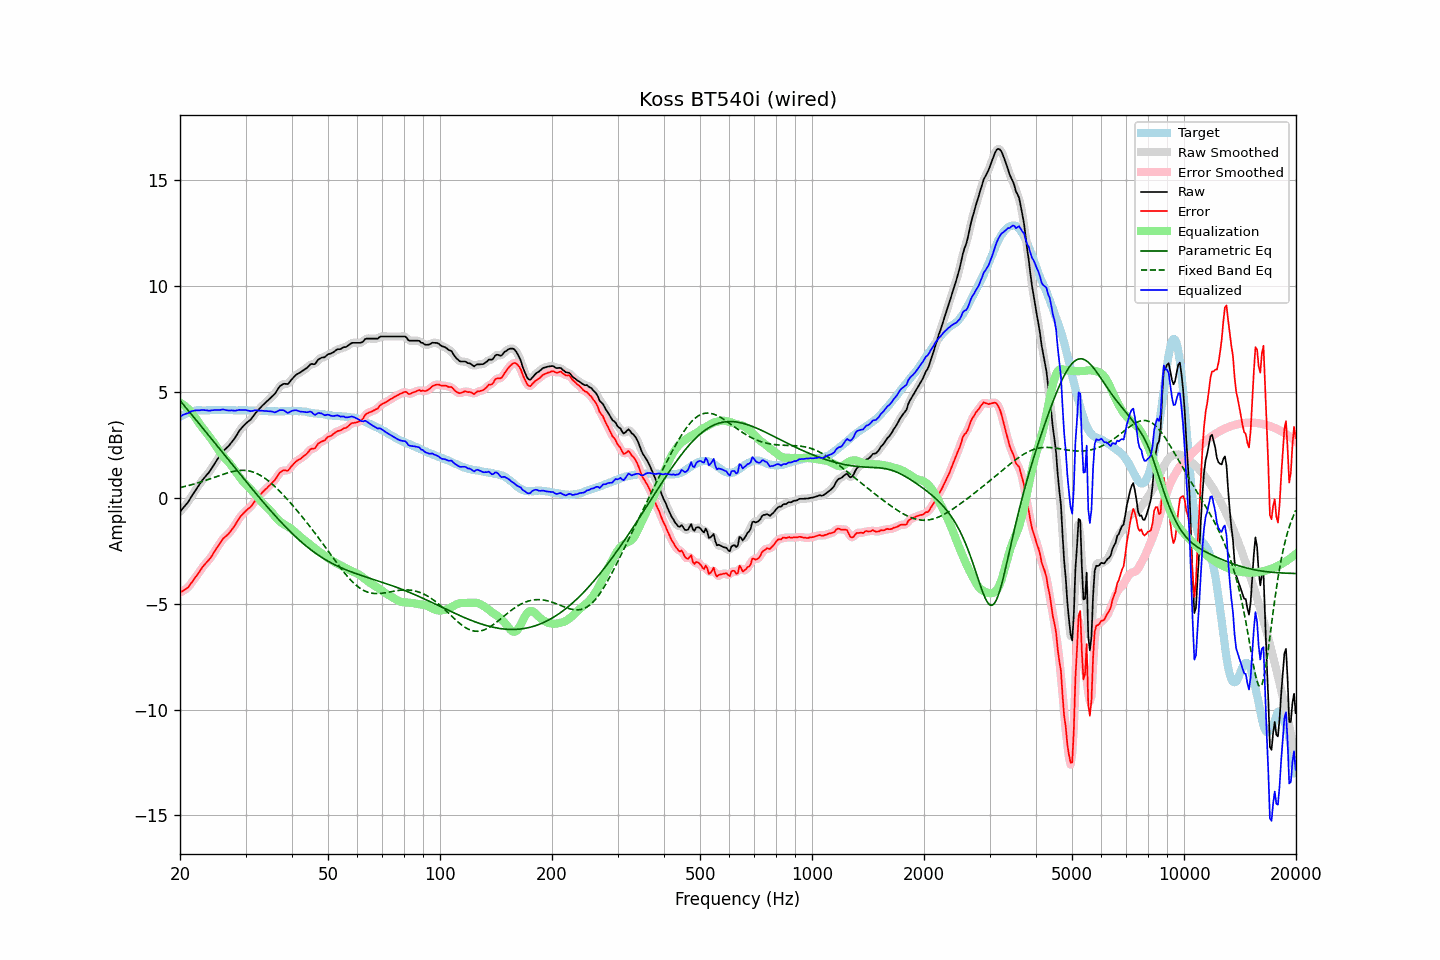

Values plotted in this chart, from the file beside it:
frequency, raw, error, smoothed, error_smoothed, equalization, parametric_eq, fixed_band_eq, equalized_raw, equalized_smoothed, target
20.00, -0.66, -4.47, -0.66, -4.47, 4.49, 4.58, 0.48, 3.83, 3.83, 3.81
20.20, -0.57, -4.43, -0.57, -4.43, 4.44, 4.49, 0.49, 3.87, 3.87, 3.86
20.40, -0.48, -4.39, -0.49, -4.39, 4.39, 4.40, 0.51, 3.91, 3.91, 3.91
20.61, -0.39, -4.33, -0.39, -4.34, 4.33, 4.31, 0.53, 3.94, 3.94, 3.94
20.81, -0.30, -4.29, -0.30, -4.29, 4.27, 4.22, 0.55, 3.97, 3.97, 3.99
21.02, -0.21, -4.24, -0.20, -4.23, 4.20, 4.13, 0.57, 3.99, 4.00, 4.03
21.23, -0.09, -4.14, -0.09, -4.14, 4.12, 4.04, 0.59, 4.03, 4.03, 4.05
21.44, 0.04, -4.03, 0.03, -4.04, 4.04, 3.94, 0.61, 4.08, 4.07, 4.07
21.66, 0.16, -3.93, 0.16, -3.93, 3.94, 3.85, 0.63, 4.09, 4.10, 4.09
21.87, 0.28, -3.82, 0.28, -3.82, 3.83, 3.76, 0.65, 4.11, 4.11, 4.10
22.09, 0.40, -3.72, 0.40, -3.72, 3.72, 3.67, 0.67, 4.12, 4.12, 4.12
22.31, 0.51, -3.62, 0.51, -3.62, 3.61, 3.58, 0.70, 4.12, 4.12, 4.13
22.54, 0.62, -3.51, 0.62, -3.51, 3.50, 3.48, 0.72, 4.12, 4.13, 4.13
22.76, 0.73, -3.40, 0.73, -3.40, 3.40, 3.39, 0.74, 4.13, 4.13, 4.13
22.99, 0.84, -3.28, 0.83, -3.29, 3.30, 3.30, 0.77, 4.14, 4.14, 4.12
23.22, 0.93, -3.19, 0.93, -3.19, 3.21, 3.20, 0.79, 4.14, 4.14, 4.12
23.45, 1.02, -3.10, 1.02, -3.10, 3.11, 3.11, 0.82, 4.13, 4.13, 4.12
23.69, 1.11, -3.02, 1.10, -3.02, 3.01, 3.02, 0.84, 4.12, 4.12, 4.13
23.92, 1.19, -2.94, 1.20, -2.93, 2.91, 2.93, 0.87, 4.10, 4.11, 4.13
24.16, 1.30, -2.84, 1.30, -2.83, 2.81, 2.83, 0.90, 4.11, 4.11, 4.14
24.40, 1.42, -2.72, 1.42, -2.72, 2.71, 2.74, 0.93, 4.13, 4.12, 4.14
24.65, 1.54, -2.60, 1.54, -2.60, 2.60, 2.64, 0.95, 4.13, 4.13, 4.13
24.89, 1.66, -2.47, 1.66, -2.48, 2.48, 2.55, 0.98, 4.14, 4.14, 4.13
25.14, 1.78, -2.35, 1.78, -2.36, 2.36, 2.46, 1.01, 4.14, 4.14, 4.13
25.39, 1.89, -2.25, 1.89, -2.25, 2.25, 2.36, 1.03, 4.14, 4.14, 4.14
25.65, 2.00, -2.14, 2.01, -2.13, 2.14, 2.27, 1.06, 4.14, 4.15, 4.14
25.91, 2.12, -2.02, 2.11, -2.03, 2.04, 2.18, 1.09, 4.16, 4.15, 4.13
26.16, 2.21, -1.92, 2.20, -1.93, 1.95, 2.08, 1.11, 4.16, 4.15, 4.13
26.43, 2.28, -1.85, 2.28, -1.85, 1.87, 1.99, 1.14, 4.14, 4.15, 4.13
26.69, 2.35, -1.78, 2.35, -1.79, 1.78, 1.89, 1.16, 4.13, 4.13, 4.13
26.96, 2.42, -1.72, 2.42, -1.71, 1.70, 1.80, 1.18, 4.11, 4.12, 4.14
27.23, 2.51, -1.63, 2.51, -1.63, 1.61, 1.71, 1.20, 4.12, 4.12, 4.14
27.50, 2.61, -1.53, 2.60, -1.54, 1.51, 1.61, 1.22, 4.12, 4.11, 4.14
27.77, 2.70, -1.43, 2.70, -1.43, 1.41, 1.52, 1.24, 4.11, 4.11, 4.13
28.05, 2.80, -1.33, 2.81, -1.32, 1.31, 1.42, 1.26, 4.11, 4.11, 4.13
28.33, 2.92, -1.20, 2.92, -1.20, 1.20, 1.33, 1.27, 4.12, 4.12, 4.12
28.62, 3.05, -1.07, 3.04, -1.07, 1.08, 1.24, 1.28, 4.13, 4.13, 4.11
28.90, 3.17, -0.96, 3.16, -0.96, 0.98, 1.14, 1.28, 4.15, 4.14, 4.12
29.19, 3.26, -0.85, 3.26, -0.86, 0.88, 1.05, 1.29, 4.14, 4.14, 4.11
29.48, 3.35, -0.78, 3.35, -0.77, 0.79, 0.96, 1.29, 4.14, 4.14, 4.13
29.78, 3.43, -0.69, 3.43, -0.70, 0.71, 0.86, 1.29, 4.13, 4.14, 4.12
30.08, 3.51, -0.62, 3.50, -0.62, 0.63, 0.77, 1.28, 4.13, 4.13, 4.13
30.38, 3.57, -0.55, 3.56, -0.56, 0.55, 0.68, 1.27, 4.12, 4.12, 4.12
30.68, 3.63, -0.49, 3.63, -0.49, 0.47, 0.59, 1.26, 4.10, 4.10, 4.12
30.99, 3.69, -0.43, 3.70, -0.42, 0.39, 0.49, 1.24, 4.08, 4.09, 4.12
31.30, 3.79, -0.33, 3.79, -0.33, 0.31, 0.40, 1.22, 4.10, 4.10, 4.12
31.61, 3.89, -0.23, 3.89, -0.23, 0.22, 0.31, 1.20, 4.11, 4.11, 4.11
31.93, 4.00, -0.12, 3.99, -0.12, 0.13, 0.22, 1.16, 4.13, 4.12, 4.11
32.24, 4.08, -0.02, 4.08, -0.03, 0.04, 0.13, 1.13, 4.12, 4.12, 4.10
32.57, 4.17, 0.06, 4.17, 0.06, -0.05, 0.04, 1.09, 4.12, 4.12, 4.11
32.89, 4.25, 0.14, 4.25, 0.14, -0.14, -0.05, 1.05, 4.11, 4.11, 4.11
33.22, 4.33, 0.23, 4.33, 0.23, -0.22, -0.14, 1.01, 4.10, 4.10, 4.10
33.55, 4.40, 0.30, 4.40, 0.30, -0.30, -0.23, 0.96, 4.10, 4.10, 4.10
33.89, 4.47, 0.38, 4.47, 0.38, -0.38, -0.32, 0.91, 4.09, 4.09, 4.08
34.23, 4.54, 0.45, 4.54, 0.45, -0.45, -0.41, 0.85, 4.09, 4.09, 4.09
34.57, 4.61, 0.53, 4.61, 0.53, -0.52, -0.49, 0.79, 4.09, 4.09, 4.08
34.92, 4.68, 0.60, 4.68, 0.60, -0.60, -0.58, 0.73, 4.08, 4.08, 4.08
35.27, 4.76, 0.68, 4.75, 0.67, -0.69, -0.67, 0.66, 4.07, 4.06, 4.08
35.62, 4.83, 0.75, 4.83, 0.75, -0.78, -0.75, 0.60, 4.05, 4.05, 4.07
35.97, 4.90, 0.83, 4.92, 0.84, -0.88, -0.84, 0.53, 4.02, 4.04, 4.07
... 635 more rows
